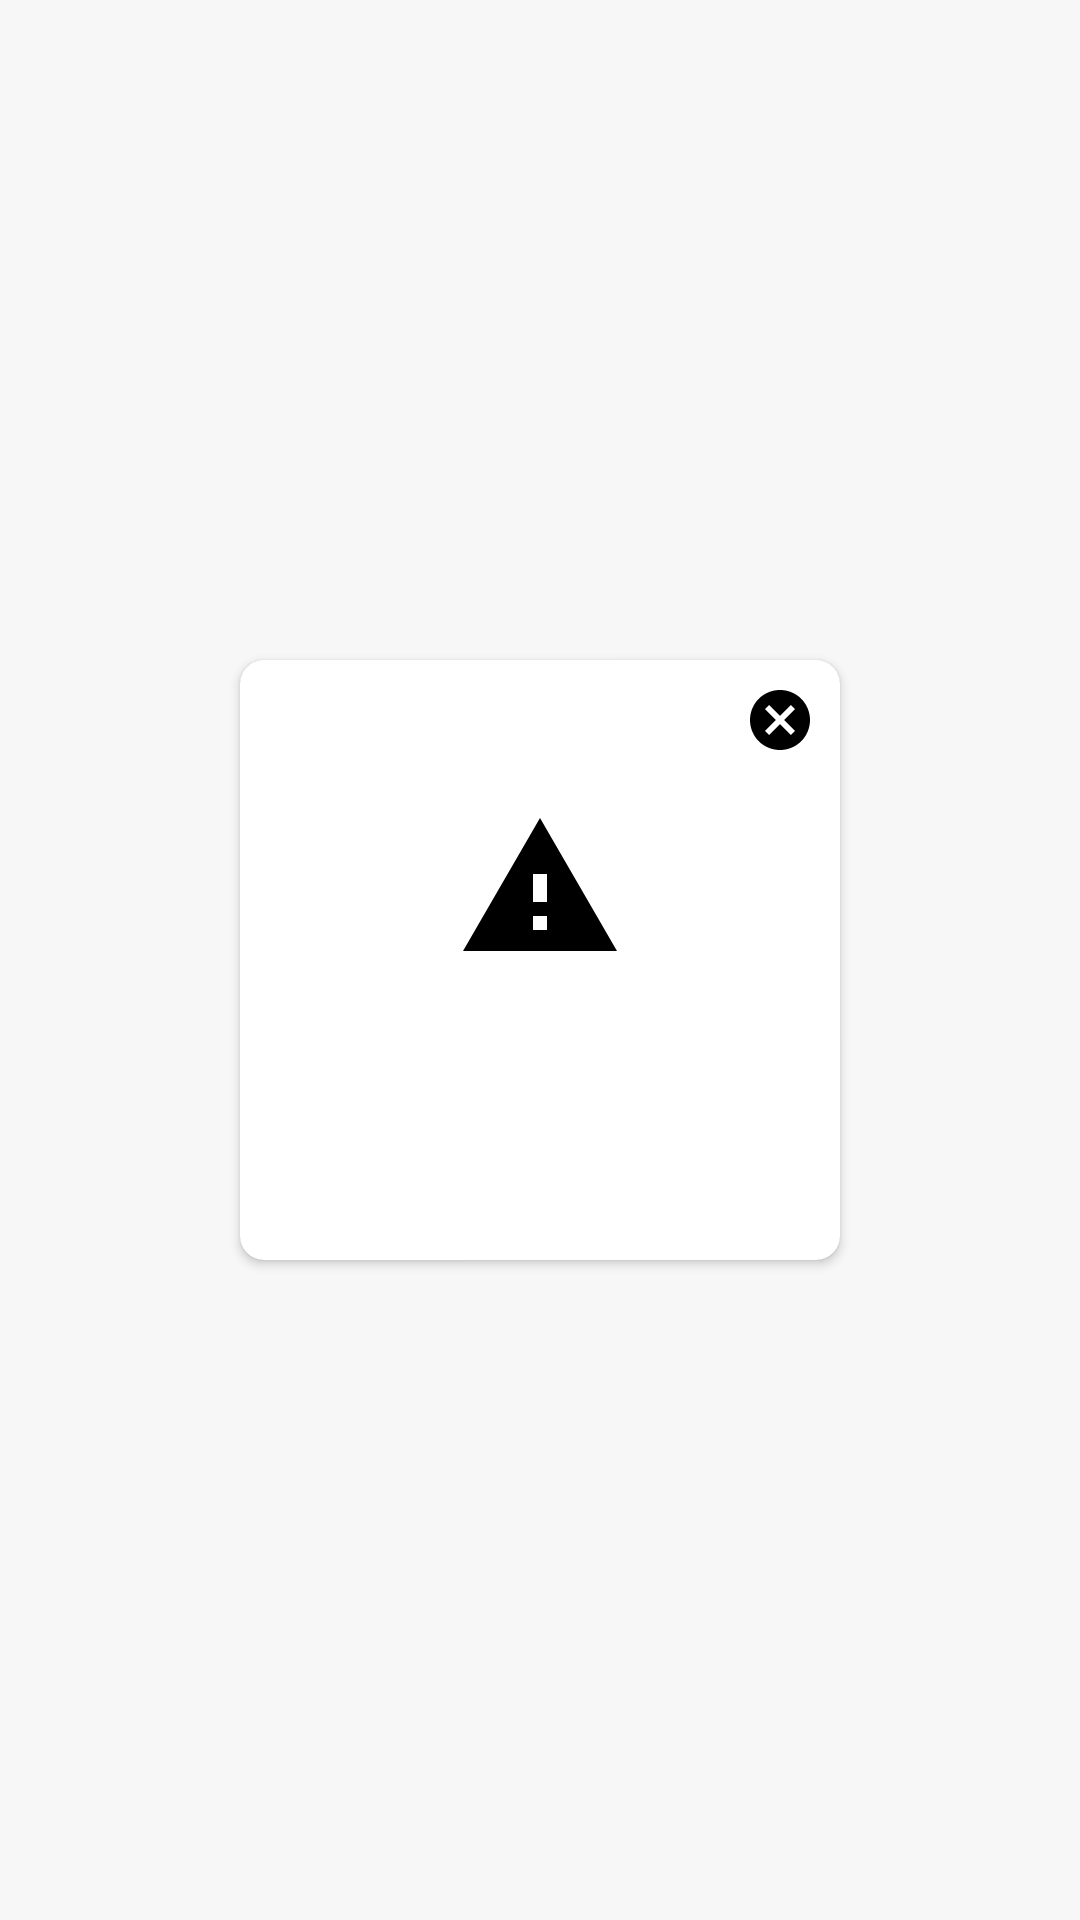

Layout XML and referenced resources for this Android screen:
<!-- AndroidManifest.xml: application theme AppTheme -->
<!-- res/layout/issue_layout.xml -->
<?xml version="1.0" encoding="utf-8"?>
<layout xmlns:android="http://schemas.android.com/apk/res/android"
    xmlns:app="http://schemas.android.com/apk/res-auto"
    xmlns:tools="http://schemas.android.com/tools">

    <FrameLayout
        android:layout_width="match_parent"
        android:layout_height="match_parent">

        <View
            android:layout_width="match_parent"
            android:layout_height="match_parent"
            android:alpha=".5"
            android:background="@color/secondaryLightColor" />

        <androidx.cardview.widget.CardView
            android:layout_width="200dp"
            android:layout_height="200dp"
            android:layout_gravity="center"
            app:cardCornerRadius="8dp"
            app:layout_constraintBottom_toBottomOf="parent"
            app:layout_constraintEnd_toEndOf="parent"
            app:layout_constraintStart_toStartOf="parent"
            app:layout_constraintTop_toTopOf="parent">

            <androidx.constraintlayout.widget.ConstraintLayout
                android:layout_width="match_parent"
                android:layout_height="match_parent">

                <ImageView
                    android:id="@+id/errorIcon"
                    android:layout_width="56dp"
                    android:layout_height="56dp"
                    android:layout_marginTop="48dp"
                    android:src="@drawable/ic_report_problem_black_24dp"
                    app:layout_constraintEnd_toEndOf="parent"
                    app:layout_constraintHorizontal_bias="0.5"
                    app:layout_constraintStart_toStartOf="parent"
                    app:layout_constraintTop_toTopOf="parent" />

                <TextView
                    android:id="@+id/textViewIssue"
                    android:layout_width="wrap_content"
                    android:layout_height="0dp"
                    android:layout_gravity="bottom|center_horizontal"
                    android:gravity="center"
                    app:layout_constraintBottom_toBottomOf="parent"
                    app:layout_constraintEnd_toEndOf="parent"
                    app:layout_constraintStart_toStartOf="parent"
                    app:layout_constraintTop_toBottomOf="@+id/errorIcon"
                    tools:text="Something went wrong, check connection and retry." />

                <ImageView
                    android:id="@+id/cancelImage"
                    android:layout_width="wrap_content"
                    android:layout_height="wrap_content"
                    android:layout_marginTop="8dp"
                    android:layout_marginEnd="8dp"
                    android:src="@drawable/ic_cancel_black_24dp"
                    app:layout_constraintEnd_toEndOf="parent"
                    app:layout_constraintTop_toTopOf="parent" />


            </androidx.constraintlayout.widget.ConstraintLayout>
        </androidx.cardview.widget.CardView>


    </FrameLayout>
</layout>
<!-- resources referenced by this layout -->
<resources>
  <color name="secondaryLightColor">#efefef</color>
  <!-- drawable ic_cancel_black_24dp (drawable) -->
  <vector xmlns:android="http://schemas.android.com/apk/res/android"
      android:width="24dp"
      android:height="24dp"
      android:viewportWidth="24.0"
      android:viewportHeight="24.0">
      <path
          android:fillColor="#FF000000"
          android:pathData="M12,2C6.47,2 2,6.47 2,12s4.47,10 10,10 10,-4.47 10,-10S17.53,2 12,2zM17,15.59L15.59,17 12,13.41 8.41,17 7,15.59 10.59,12 7,8.41 8.41,7 12,10.59 15.59,7 17,8.41 13.41,12 17,15.59z" />
  </vector>
  <!-- drawable ic_report_problem_black_24dp (drawable) -->
  <vector xmlns:android="http://schemas.android.com/apk/res/android"
      android:width="24dp"
      android:height="24dp"
      android:viewportWidth="24.0"
      android:viewportHeight="24.0">
      <path
          android:fillColor="#FF000000"
          android:pathData="M1,21h22L12,2 1,21zM13,18h-2v-2h2v2zM13,14h-2v-4h2v4z" />
  </vector>
  <style name="AppTheme" parent="Theme.MaterialComponents.Light.NoActionBar">
          
          <item name="colorPrimary">@color/primaryColor</item>
          <item name="colorPrimaryDark">@color/primaryDarkColor</item>
          <item name="colorAccent">@color/primaryColor</item>
      </style>
  <color name="primaryColor">#b39ddb</color>
  <color name="primaryDarkColor">#836fa9</color>
</resources>
